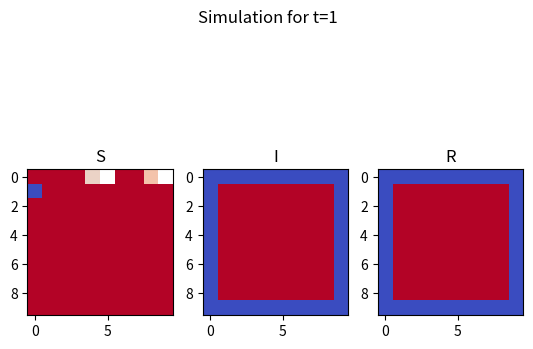

This figure's Python source: (Note: this script raises an exception after producing the figure.)
import numpy as np
import matplotlib.pyplot as plt

def SIR_spatio_temporal_simulate(params):
    
    def forward_euler_spatial(current, beta, gamma, dS, dI, dR, Xmax, Ymax):
        '''Implement simple forward Euler ODE solving
        with spatial diffusion terms.'''

        S_current, I_current, R_current = current
        
        S_next = np.empty(S_current.shape)
        I_next = np.empty(I_current.shape)
        R_next = np.empty(R_current.shape)

        for i in range(1, Xmax-1):
            for j in range(1, Ymax-1):
                S_next[i,j] = S_current[i,j] - beta*S_current[i,j]*I_current[i,j] + \
                    dS * (S_current[i+1, j] + S_current[i-1, j] - 4*S_current[i, j] + S_current[i, j+1] + S_current[i, j-1])
                I_next[i,j] = I_current[i,j] + beta*S_current[i,j]*I_current[i,j] - gamma*I_current[i,j] + \
                    dI * (I_current[i+1, j] + I_current[i-1, j] - 4*I_current[i, j] + I_current[i, j+1] + I_current[i, j-1])
                R_next[i,j] = R_current[i,j] + gamma*I_current[i,j] + \
                    dR * (R_current[i+1, j] + R_current[i-1, j] - 4*R_current[i, j] + R_current[i, j+1] + R_current[i, j-1])

        return [S_next, I_next, R_next]
    
    #Time to simulate for, transmission rate, recovery rate
    Tmax, Xmax, Ymax = params['Tmax'], params['Xmax'], params['Ymax']
    beta, gamma, dS, dI, dR = params['beta'], params['gamma'], params['dS'], params['dI'], params['dR']
    #Initialise for t=0
    solution_current = [params['S_init'], params['I_init'], params['R_init']]

    for t in range(Tmax):
        solution_next = forward_euler_spatial(solution_current, beta, gamma, dS, dI, dR, Xmax, Ymax)
        
        fig,ax = plt.subplots(1, 3)
        ax[0].imshow(solution_next[0], cmap="coolwarm")
        ax[0].set_title('S')
        ax[1].imshow(solution_next[1], cmap="coolwarm")
        ax[1].set_title('I')
        ax[2].imshow(solution_next[2], cmap="coolwarm")
        ax[2].set_title('R')
        plt.suptitle(f'Simulation for t={t+1}')
        plt.savefig('tests/t_{:0>3d}.png'.format(t+1))

        solution_current = solution_next

######################################### SIMULATION PARAMETERS #########################################
R_init = np.zeros((10,10))
I_init = 0.01*np.ones((10,10))
# I_init[45:55, 45:55]=0.2
S_init = 1-I_init

params={
    'beta':0.2,
    'gamma':0.01,
    'S_init':S_init,
    'I_init':I_init,
    'R_init':R_init,
    'Tmax':100,
    'Xmax':10,
    'Ymax':10,
    'dS':0.0,
    'dI':0.05,
    'dR':0.0
}
######################################### SIMULATION PARAMETERS #########################################


SIR_spatio_temporal_simulate(params)